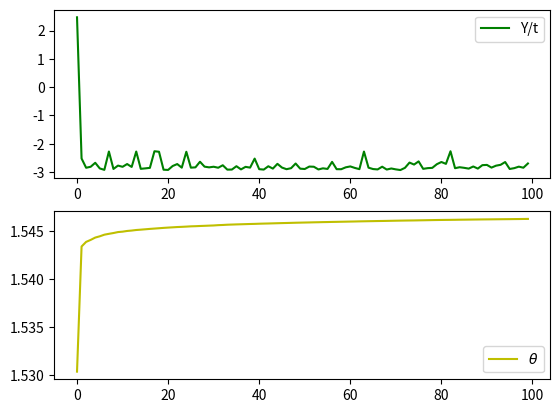

Write the Python code that produced this figure.
# the first algorithm is a kind of finite-difference algorithm and
# employed to:
# 1. Regenerative process
# 2. Markov Chain
# the value of each state x_i(0<i<N) = int(100*exp(-(theta-N/2))/(N*5))
# non-associative sequence which mean the next state does not depend on current state
# the probability of each state x_i = normalized(exp(-(theta-i - 4)^2/2))

import numpy as np
from collections import defaultdict
import matplotlib.pyplot as plt

STATE_NUM = 8


# probability and value functions
def probability_assign(theta):
    probability = np.ones(STATE_NUM) / STATE_NUM
    for i in range(STATE_NUM):
        probability[i] = np.exp(-(theta - i/STATE_NUM) ** 2 / 0.5)
    probability /= probability.sum()
    return probability


def probability_assign2d(theta):
    probability = np.ones([STATE_NUM, STATE_NUM])
    for i in range(STATE_NUM):
        for j in range(STATE_NUM):
            probability[i][j] = np.exp(-((i-theta-STATE_NUM/2.)**2/(j+1) + (j-theta-STATE_NUM/2.)**2/(i+1)) / 5)
        probability[i] /= np.sum(probability[i])
    return probability

def probability_derivative_assign2d(theta):
    probability_derivative = np.ones([STATE_NUM, STATE_NUM])
    for i in range(STATE_NUM):
        for j in range(STATE_NUM):
            probability_derivative[i][j] = np.exp(-((i-theta-STATE_NUM/2.)**2/(j+1) + (j-theta-STATE_NUM/2.)**2/(i+1)) / 5)* \
                                           (-0.2 * (-2*(i - theta - STATE_NUM / 2.) / (j + 1) -2* (
                                                       j - theta - STATE_NUM / 2.)  / (i + 1)) )
        probability_derivative[i] /= np.sum(probability_derivative[i])
    return probability_derivative

def value_list(theta):
    value = np.ones(STATE_NUM) / STATE_NUM
    for i in range(STATE_NUM):
        value[i] = -np.arctan(theta * i) - theta
    return value

def value_derivative_list(theta):
    value_derivative = np.ones(STATE_NUM) / STATE_NUM
    for i in range(STATE_NUM):
        value_derivative[i] = - i/(1+ (theta * i)**2) -1 #-np.arctan(theta * i) - theta
    return value_derivative


def step_size(n):
    return .01 / (n + 1)


def c_value(n):
    return np.power(n + 1, 0.25)


def calculate_y_t(sequence):
    Y = 0
    # assuming state at state = the first state and end with state = the first state
    # cut out the first loop
    for s, v in sequence:
        Y += v
    t = len(sequence)
    return Y, t

def calculate_y_t_d_e(sequence):
    Y = 0
    D = 0
    E = 0
    # assuming state at state = the first state and end with state = the first state
    # cut out the first loop
    v__sum = 0
    l = 0
    t = len(sequence)
    for s, v, p, p_, v_ in sequence:
        Y += v
        v__sum += v_
        l+= p_/p
    D = v__sum + Y * l
    E = t * l
    return Y, t, D, E


def SequenceGenerator(theta):
    probability_array = probability_assign(theta)
    value_array = value_list(theta)
    start_state = np.random.choice(STATE_NUM, 1, p=probability_array)[0]
    sequence = [[start_state, value_array[start_state]]]
    next_state = np.random.choice(STATE_NUM, 1, p=probability_array)[0]
    while next_state != start_state:
        sequence.append([next_state, value_array[next_state]])
        next_state = np.random.choice(STATE_NUM, 1, p=probability_array)[0]
    return sequence


def MarkovChainGenerator(theta, start_state=0):
    probability_array2d = probability_assign2d(theta)
    value_array = value_list(theta)
    probability_derivative_array2d = probability_derivative_assign2d(theta)
    value_derivative_array = value_derivative_list(theta)
    current_state = start_state
    next_state = np.random.choice(STATE_NUM, 1, p=probability_array2d[current_state])[0]
    sequence = [[current_state, value_array[current_state],
                 probability_array2d[current_state][next_state],
                 probability_derivative_array2d[current_state][next_state],
                 value_derivative_array[current_state]]]
    while next_state != start_state:
        current_state = next_state
        next_state = np.random.choice(STATE_NUM, 1, p=probability_array2d[current_state])[0]
        sequence.append([current_state, value_array[current_state],
                 probability_array2d[current_state][next_state],
                 probability_derivative_array2d[current_state][next_state],
                 value_derivative_array[current_state]])

    return sequence


def AlgorithmA(sequence_generator_type, step_num=10000):
    if sequence_generator_type == 'mc':
        generator = MarkovChainGenerator
    else:
        generator = SequenceGenerator
    theta = np.pi * (np.random.rand() - 0.5)
    y_t = []
    theta_list = []
    for i in range(step_num):
        c = c_value(i)
        sq = generator(theta)
        sq_c = generator(np.arctan(np.tan(theta) + c))
        Y, t = calculate_y_t(sq)
        Y_c, t_c = calculate_y_t(sq_c)
        if t == 0 or t_c == 0:
            i -= 1
            print('not available sequence')
            continue
        eta = (Y_c * t - Y * t_c)*c
        # alpha = step_size(i)
        # theta -= alpha * eta
        theta = np.arctan(np.tan(theta) - (1/(i+1.)) * eta)
        if i % 100 == 0:
            y_t.append(Y / t)
            theta_list.append(theta)
    plt.figure(0)
    # plt.subplot(321)
    # plt.plot(value_list(theta), c='r', label='value')
    # plt.legend()
    # plt.subplot(322)
    # plt.plot(probability_assign(theta), c='b', label='probability')
    # plt.legend()
    plt.subplot(211)
    plt.plot(y_t, c='g', label='Y/t')
    plt.legend()
    plt.subplot(212)
    plt.plot(theta_list, c='y', label='$\\theta$')
    plt.legend()
    plt.show()


def AlgorithmB(step_num=10000):
    theta = np.pi * (np.random.rand() - 0.5)
    y_t = []
    theta_list = []
    for i in range(step_num):
        sq = MarkovChainGenerator(theta)
        Y, t, D, E = calculate_y_t_d_e(sq)
        sq_ = MarkovChainGenerator(theta)
        Y_, t_, D_, E_ = calculate_y_t_d_e(sq_)

        eta = (D*t_+D_*t - E*Y_ - E_ * Y)/(2 + 2*np.tan(theta)**2)
        theta = np.arctan(np.tan(theta)-(1/(i+1))*eta)

        if i % 100 == 0:
            y_t.append(Y / t)
            theta_list.append(theta)
    plt.figure(0)
    # plt.subplot(321)
    # plt.plot(value_list(theta), c='r', label='value')
    # plt.legend()
    # plt.subplot(322)
    # plt.plot(probability_assign(theta), c='b', label='probability')
    # plt.legend()
    plt.subplot(211)
    plt.plot(y_t, c='g', label='Y/t')
    plt.legend()
    plt.subplot(212)
    plt.plot(theta_list, c='y', label='$\\theta$')
    plt.legend()
    plt.show()


if __name__ == '__main__':
    # sg = SequenceGenerator(1000)
    AlgorithmB()
